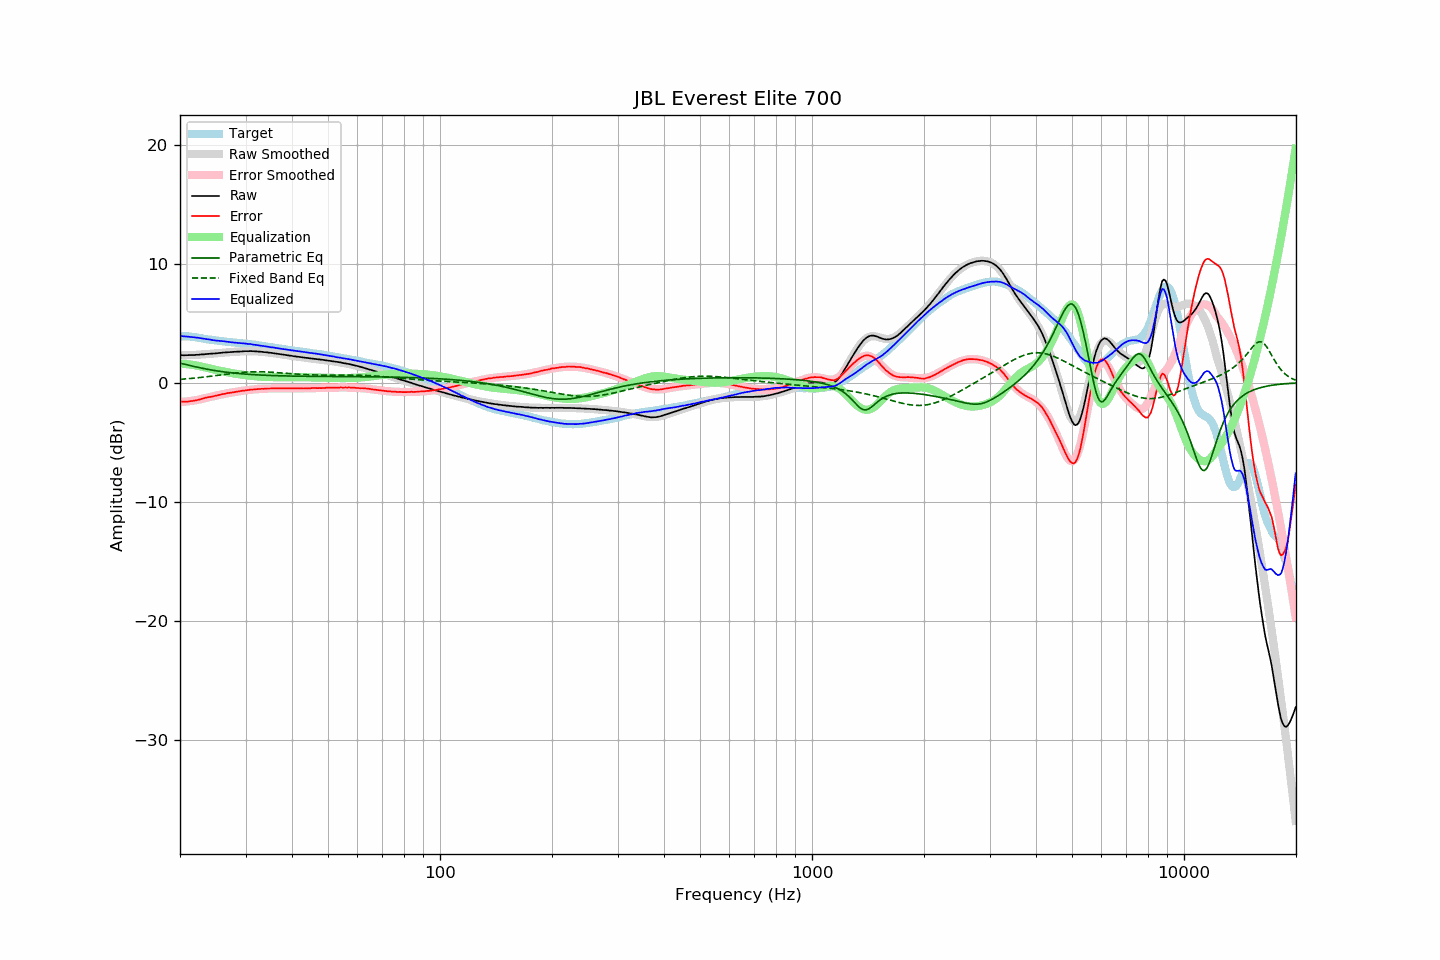

The file beside this chart, header and first rows:
frequency, raw, error, smoothed, error_smoothed, equalization, parametric_eq, fixed_band_eq, equalized_raw, equalized_smoothed, target
20.00, 2.31, -1.59, 2.31, -1.61, 1.61, 1.65, 0.29, 3.92, 3.92, 3.90
20.20, 2.32, -1.58, 2.31, -1.61, 1.61, 1.61, 0.30, 3.92, 3.91, 3.90
20.40, 2.31, -1.59, 2.31, -1.60, 1.60, 1.58, 0.31, 3.90, 3.91, 3.90
20.61, 2.31, -1.59, 2.31, -1.58, 1.58, 1.55, 0.32, 3.89, 3.90, 3.90
20.81, 2.32, -1.58, 2.32, -1.57, 1.57, 1.52, 0.33, 3.89, 3.89, 3.90
21.02, 2.32, -1.58, 2.32, -1.56, 1.56, 1.48, 0.34, 3.87, 3.88, 3.90
21.23, 2.33, -1.55, 2.32, -1.54, 1.54, 1.45, 0.35, 3.87, 3.86, 3.88
21.44, 2.33, -1.54, 2.33, -1.52, 1.52, 1.42, 0.37, 3.85, 3.85, 3.87
21.66, 2.33, -1.52, 2.33, -1.50, 1.50, 1.39, 0.38, 3.83, 3.84, 3.85
21.87, 2.33, -1.50, 2.34, -1.48, 1.48, 1.36, 0.39, 3.81, 3.82, 3.83
22.09, 2.35, -1.47, 2.35, -1.46, 1.46, 1.33, 0.41, 3.81, 3.81, 3.82
22.31, 2.35, -1.44, 2.35, -1.43, 1.43, 1.30, 0.42, 3.78, 3.79, 3.79
22.54, 2.36, -1.41, 2.36, -1.40, 1.40, 1.27, 0.43, 3.76, 3.77, 3.77
22.76, 2.38, -1.37, 2.37, -1.37, 1.37, 1.24, 0.45, 3.75, 3.75, 3.75
22.99, 2.39, -1.33, 2.38, -1.34, 1.34, 1.21, 0.46, 3.73, 3.72, 3.72
23.22, 2.39, -1.30, 2.39, -1.31, 1.31, 1.19, 0.48, 3.70, 3.70, 3.69
23.45, 2.41, -1.25, 2.40, -1.28, 1.28, 1.16, 0.50, 3.68, 3.68, 3.66
23.69, 2.42, -1.23, 2.41, -1.24, 1.24, 1.14, 0.51, 3.66, 3.66, 3.65
23.92, 2.43, -1.20, 2.42, -1.21, 1.21, 1.11, 0.53, 3.64, 3.64, 3.63
24.16, 2.44, -1.18, 2.44, -1.18, 1.18, 1.09, 0.55, 3.62, 3.62, 3.62
24.40, 2.44, -1.16, 2.45, -1.15, 1.15, 1.06, 0.56, 3.59, 3.60, 3.60
24.65, 2.46, -1.12, 2.46, -1.12, 1.12, 1.04, 0.58, 3.57, 3.58, 3.58
24.89, 2.47, -1.09, 2.47, -1.09, 1.09, 1.02, 0.60, 3.56, 3.56, 3.56
25.14, 2.48, -1.07, 2.49, -1.06, 1.06, 1.00, 0.62, 3.54, 3.54, 3.55
25.39, 2.50, -1.03, 2.50, -1.03, 1.03, 0.98, 0.63, 3.53, 3.53, 3.53
25.65, 2.51, -1.01, 2.51, -1.00, 1.00, 0.96, 0.65, 3.51, 3.51, 3.52
25.91, 2.53, -0.96, 2.52, -0.98, 0.98, 0.94, 0.67, 3.50, 3.50, 3.49
26.16, 2.54, -0.94, 2.53, -0.95, 0.95, 0.92, 0.69, 3.49, 3.48, 3.48
26.43, 2.55, -0.92, 2.54, -0.92, 0.92, 0.90, 0.71, 3.47, 3.46, 3.47
26.69, 2.56, -0.88, 2.55, -0.89, 0.89, 0.89, 0.72, 3.45, 3.45, 3.44
26.96, 2.57, -0.86, 2.56, -0.87, 0.87, 0.87, 0.74, 3.44, 3.43, 3.43
27.23, 2.58, -0.84, 2.58, -0.84, 0.84, 0.85, 0.76, 3.42, 3.42, 3.42
27.50, 2.58, -0.83, 2.58, -0.82, 0.82, 0.84, 0.78, 3.40, 3.40, 3.41
27.77, 2.59, -0.80, 2.59, -0.80, 0.80, 0.82, 0.79, 3.39, 3.39, 3.39
28.05, 2.60, -0.78, 2.60, -0.77, 0.77, 0.81, 0.81, 3.37, 3.38, 3.38
28.33, 2.61, -0.75, 2.61, -0.75, 0.75, 0.80, 0.82, 3.36, 3.36, 3.36
28.62, 2.62, -0.73, 2.62, -0.73, 0.73, 0.78, 0.84, 3.35, 3.35, 3.35
28.90, 2.62, -0.71, 2.63, -0.71, 0.71, 0.77, 0.85, 3.33, 3.34, 3.33
29.19, 2.63, -0.68, 2.63, -0.69, 0.69, 0.76, 0.86, 3.32, 3.32, 3.31
29.48, 2.64, -0.67, 2.64, -0.67, 0.67, 0.75, 0.88, 3.31, 3.31, 3.31
29.78, 2.65, -0.65, 2.65, -0.65, 0.65, 0.74, 0.89, 3.30, 3.30, 3.30
30.08, 2.66, -0.63, 2.65, -0.63, 0.63, 0.73, 0.90, 3.29, 3.28, 3.29
30.38, 2.65, -0.62, 2.65, -0.61, 0.61, 0.72, 0.90, 3.26, 3.27, 3.27
30.68, 2.66, -0.60, 2.65, -0.60, 0.60, 0.71, 0.91, 3.26, 3.25, 3.26
30.99, 2.67, -0.56, 2.65, -0.58, 0.58, 0.70, 0.92, 3.25, 3.24, 3.23
31.30, 2.65, -0.57, 2.65, -0.57, 0.57, 0.69, 0.92, 3.22, 3.22, 3.22
31.61, 2.65, -0.56, 2.64, -0.56, 0.56, 0.68, 0.93, 3.21, 3.20, 3.21
31.93, 2.64, -0.55, 2.64, -0.55, 0.55, 0.67, 0.93, 3.18, 3.18, 3.19
32.24, 2.63, -0.53, 2.63, -0.53, 0.53, 0.66, 0.93, 3.16, 3.17, 3.16
32.57, 2.62, -0.52, 2.62, -0.52, 0.52, 0.66, 0.93, 3.14, 3.15, 3.14
32.89, 2.61, -0.52, 2.61, -0.51, 0.51, 0.65, 0.93, 3.12, 3.12, 3.13
33.22, 2.60, -0.50, 2.60, -0.51, 0.51, 0.64, 0.92, 3.10, 3.10, 3.10
33.55, 2.58, -0.51, 2.58, -0.50, 0.50, 0.64, 0.92, 3.08, 3.08, 3.09
33.89, 2.57, -0.49, 2.57, -0.49, 0.49, 0.63, 0.91, 3.06, 3.06, 3.06
34.23, 2.56, -0.48, 2.55, -0.49, 0.49, 0.62, 0.91, 3.05, 3.04, 3.04
34.57, 2.54, -0.48, 2.54, -0.48, 0.48, 0.62, 0.90, 3.02, 3.02, 3.02
34.92, 2.52, -0.48, 2.52, -0.48, 0.48, 0.61, 0.89, 3.00, 3.00, 3.00
35.27, 2.51, -0.47, 2.50, -0.48, 0.48, 0.61, 0.89, 2.98, 2.98, 2.98
35.62, 2.49, -0.47, 2.49, -0.47, 0.47, 0.60, 0.88, 2.96, 2.96, 2.96
35.97, 2.47, -0.47, 2.47, -0.47, 0.47, 0.60, 0.87, 2.94, 2.94, 2.94
... 635 more rows
